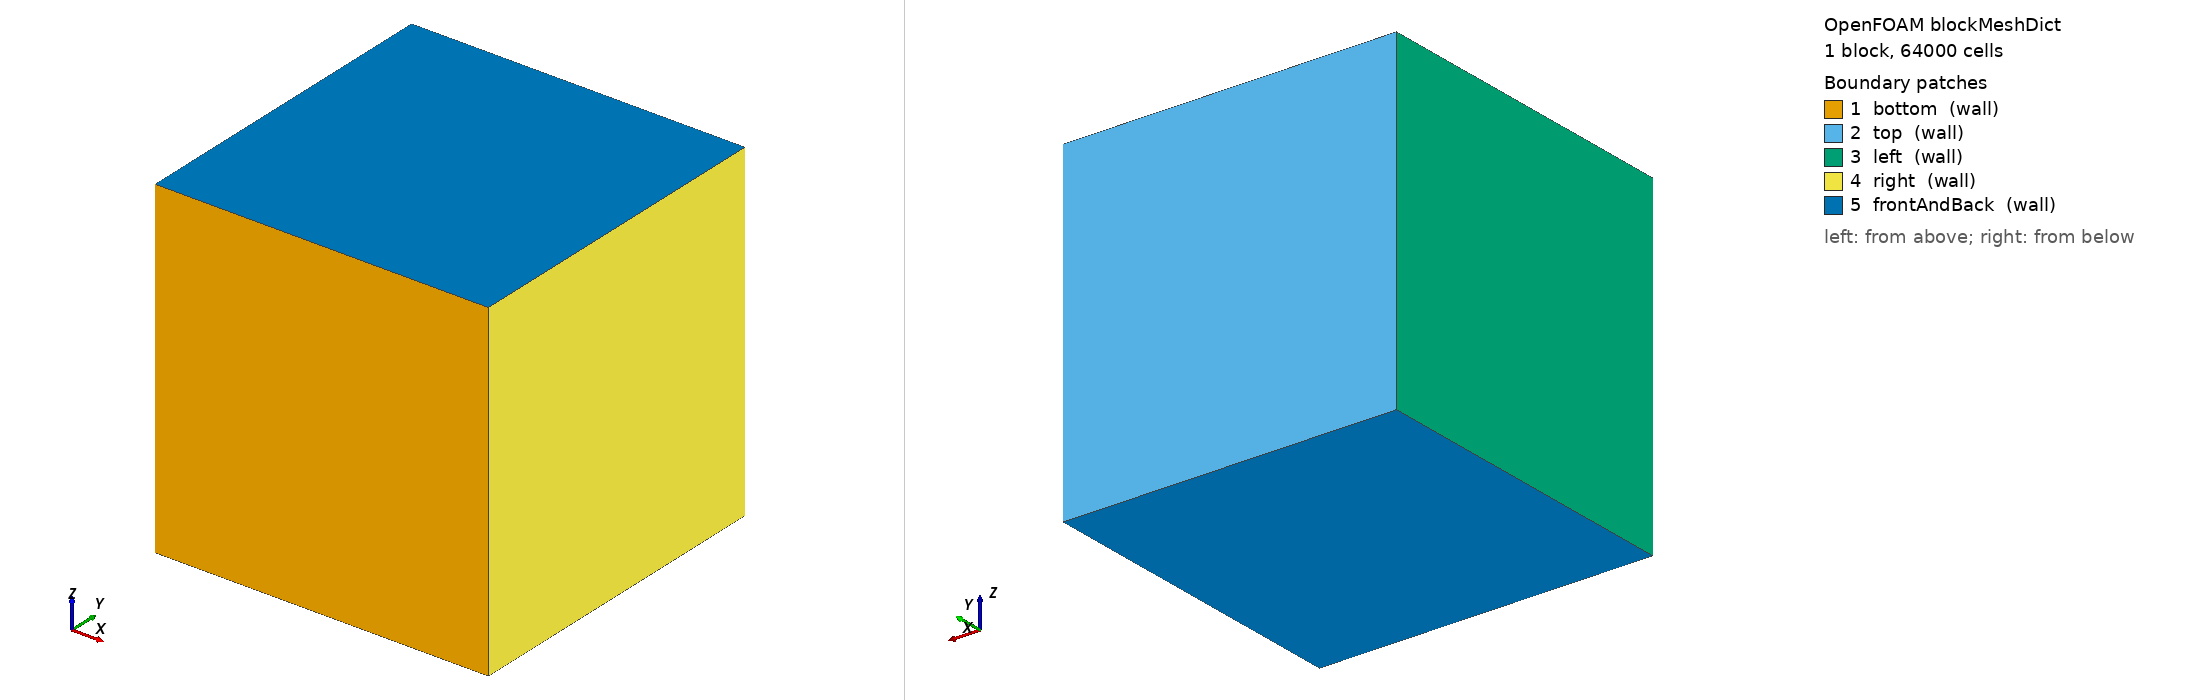

OpenFOAM case: the mesh blockMesh builds from blockMeshDict, 1 block(s), 64000 cells. Boundary patches (legend numbers): 1 bottom (wall), 2 top (wall), 3 left (wall), 4 right (wall), 5 frontAndBack (wall). Left view from above one corner, right view from below the opposite corner. Boundary conditions: 4 field file(s) under 0/ or 0.orig/; 4 of 5 drawn patches have an entry in a shipped field file.

=== system/blockMeshDict ===
/*--------------------------------*- C++ -*----------------------------------*\
| =========                 |                                                 |
| \\      /  F ield         | OpenFOAM: The Open Source CFD Toolbox           |
|  \\    /   O peration     | Version:  v2406                                 |
|   \\  /    A nd           | Website:  www.openfoam.com                      |
|    \\/     M anipulation  |                                                 |
\*---------------------------------------------------------------------------*/
FoamFile
{
    version     2.0;
    format      ascii;
    class       dictionary;
    object      blockMeshDict;
}
// * * * * * * * * * * * * * * * * * * * * * * * * * * * * * * * * * * * * * //

scale       1.0;

L           0.016823;
N 40;


vertices
(
    (0  0   0)     // 0 - нижний левый перед
    ($L 0   0)     // 1 - нижний правый перед
    ($L $L  0)     // 2 - верхний правый перед
    (0  $L  0)     // 3 - верхний левый перед
    (0  0   $L)   // 4 - нижний левый зад
    ($L 0   $L)   // 5 - нижний правый зад
    ($L $L  $L)   // 6 - верхний правый зад
    (0  $L  $L)   // 7 - верхний левый зад
);


blocks
(
    hex (0 1 2 3 4 5 6 7) ($N $N $N) simpleGrading (1 1 1)
);

edges
(
);

boundary
(
    bottom
    {
        type wall;
        faces
        (
            (0 1 5 4)  // Грань: Z=0, Y=0, X от 0 до 1
        );
    }
    top
    {
        type wall;
        faces
        (
            (2 3 7 6)  // Грань: Z=0, Y=1, X от 0 до 1
        );
    }
    left
    {
        type wall;
        faces
        (
            (0 3 7 4)  // Грань: X=0
        );
    }
    right
    {
        type wall;
        faces
        (
            (1 2 6 5)  // Грань: X=1
        );
    }
    frontAndBack
    {
        type wall;
        faces
        (
            (0 1 2 3)  // Передняя грань (Z=0)
            (4 5 6 7)  // Задняя грань (Z=0.1)
        );
    }
);

mergePatchPairs
(
);


=== system/controlDict ===
/*--------------------------------*- C++ -*----------------------------------*\
| =========                 |                                                 |
| \\      /  F ield         | OpenFOAM: The Open Source CFD Toolbox           |
|  \\    /   O peration     | Version:  v2412                                 |
|   \\  /    A nd           | Website:  www.openfoam.com                      |
|    \\/     M anipulation  |                                                 |
\*---------------------------------------------------------------------------*/
FoamFile
{
    version     2.0;
    format      ascii;
    class       dictionary;
    object      controlDict;
}
// * * * * * * * * * * * * * * * * * * * * * * * * * * * * * * * * * * * * * //

application     buoyantBoussinesqSimpleFoam;

startFrom       latestTime;

startTime       0;

stopAt          endTime;

endTime         100000;

deltaT          1;

writeControl    runTime;

writeInterval   100000;

purgeWrite      0;

writeFormat     ascii;

writePrecision  6;

writeCompression off;

timeFormat      general;

timePrecision   6;

runTimeModifiable true;

// ************************************************************************* //


=== 0.orig/T ===
/*--------------------------------*- C++ -*----------------------------------*\
| =========                 |                                                 |
| \\      /  F ield         | OpenFOAM: The Open Source CFD Toolbox           |
|  \\    /   O peration     | Version:  v2412                                 |
|   \\  /    A nd           | Website:  www.openfoam.com                      |
|    \\/     M anipulation  |                                                 |
\*---------------------------------------------------------------------------*/
FoamFile
{
    version     2.0;
    format      ascii;
    class       volScalarField;
    object      T;
}
// * * * * * * * * * * * * * * * * * * * * * * * * * * * * * * * * * * * * * //

dimensions      [0 0 0 1 0 0 0];

T_left  313;
T_right 293;

internalField   uniform #eval{($T_left + $T_right) / 2};

boundaryField
{
    "(bottom|top|front|back)"
    {
        type            zeroGradient;
    }

    left
    {
        type            fixedValue;
        value           uniform $T_left;
    }

    right
    {
        type            fixedValue;
        value           uniform $T_right;
    }

}


// ************************************************************************* //
